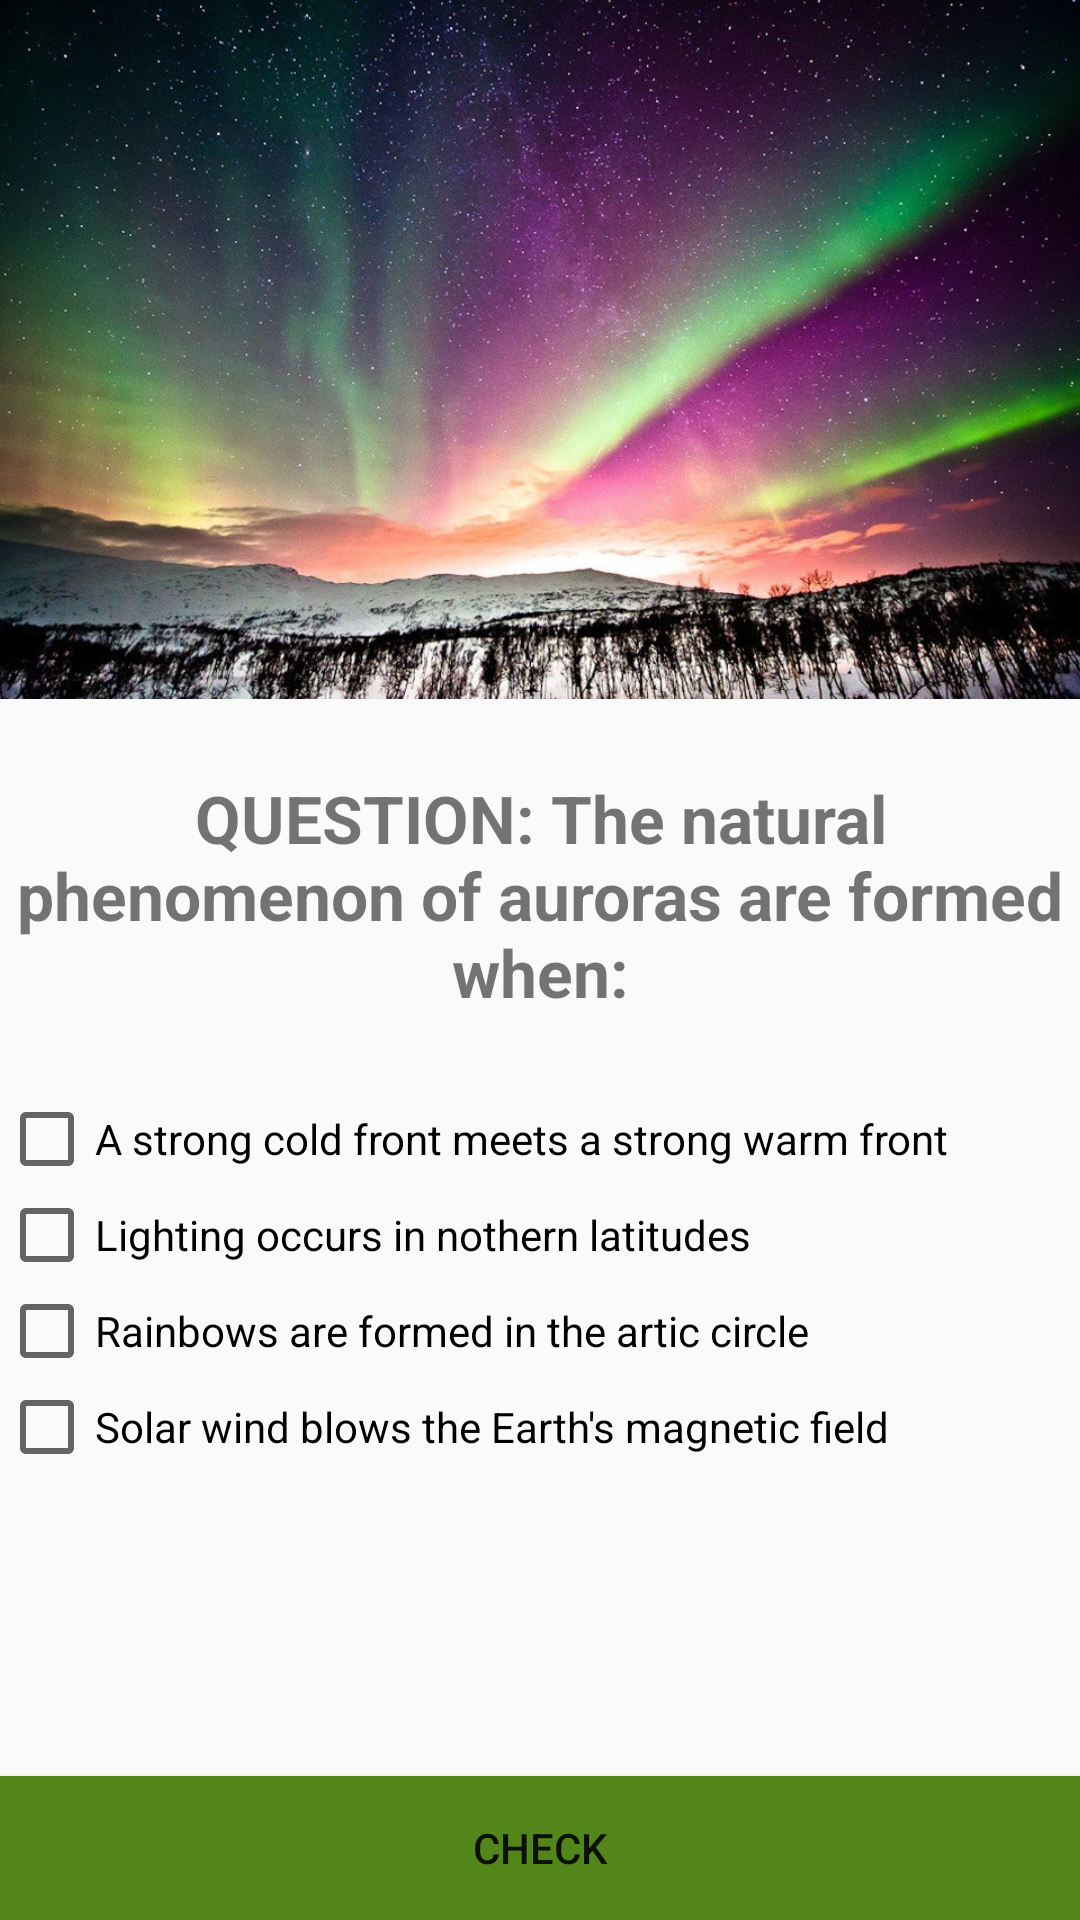

Reconstruct the res/layout file that produces this screen, plus the resources it refers to.
<!-- AndroidManifest.xml: application theme AppTheme -->
<!-- res/layout/content_letter_t.xml -->
<?xml version="1.0" encoding="utf-8"?>
<RelativeLayout xmlns:android="http://schemas.android.com/apk/res/android"
    xmlns:app="http://schemas.android.com/apk/res-auto"
    xmlns:tools="http://schemas.android.com/tools"
    android:layout_width="match_parent"
    android:layout_height="match_parent"
    android:paddingBottom="@dimen/activity_vertical_margin"
    android:paddingLeft="@dimen/activity_horizontal_margin"
    android:paddingRight="@dimen/activity_horizontal_margin"
    android:paddingTop="@dimen/activity_vertical_margin"
    app:layout_behavior="@string/appbar_scrolling_view_behavior"
    tools:context="com.example.beckhaml.alphabet.letter_t"
    tools:showIn="@layout/activity_letter_t">


    <ImageView
        android:layout_width="wrap_content"
        android:layout_height="wrap_content"
        android:id="@+id/imageView12"
        android:src="@drawable/t_aurora"
        android:adjustViewBounds="true"
        android:layout_alignParentTop="true"
        android:layout_alignParentLeft="true"
        android:layout_alignParentStart="true" />

    <TextView
        android:layout_width="wrap_content"
        android:layout_height="wrap_content"
        android:text="QUESTION: The natural phenomenon of auroras are formed when:"
        android:textAlignment="center"
        android:textSize="22dp"
        android:textStyle="bold"
        android:id="@+id/textView23"
        android:layout_below="@+id/imageView12"
        android:layout_centerHorizontal="true"
        android:layout_marginTop="25dp" />

    <CheckBox
        android:layout_width="wrap_content"
        android:layout_height="wrap_content"
        android:text="A strong cold front meets a strong warm front"
        android:id="@+id/checkBox"
        android:layout_below="@+id/textView23"
        android:layout_alignParentLeft="true"
        android:layout_alignParentStart="true"
        android:layout_marginTop="25dp" />

    <CheckBox
        android:layout_width="wrap_content"
        android:layout_height="wrap_content"
        android:text="Lighting occurs in nothern latitudes"
        android:id="@+id/checkBox5"
        android:layout_below="@+id/checkBox"
        android:layout_alignParentLeft="true"
        android:layout_alignParentStart="true" />

    <CheckBox
        android:layout_width="wrap_content"
        android:layout_height="wrap_content"
        android:text="Rainbows are formed in the artic circle"
        android:id="@+id/checkBox6"
        android:layout_below="@+id/checkBox5"
        android:layout_alignParentLeft="true"
        android:layout_alignParentStart="true" />

    <CheckBox
        android:layout_width="wrap_content"
        android:layout_height="wrap_content"
        android:text="Solar wind blows the Earth's magnetic field"
        android:id="@+id/checkBox7"
        android:layout_below="@+id/checkBox6"
        android:layout_alignParentLeft="true"
        android:layout_alignParentStart="true" />

    <Button
        style="?android:attr/buttonStyleSmall"
        android:layout_width="wrap_content"
        android:layout_height="wrap_content"
        android:background="#53861A"
        android:text="CHECK"
        android:id="@+id/button29"
        android:layout_alignParentBottom="true"
        android:layout_alignParentLeft="true"
        android:layout_alignParentStart="true"
        android:layout_alignRight="@+id/textView23"
        android:layout_alignEnd="@+id/textView23" />


</RelativeLayout>
<!-- res/layout/activity_letter_t.xml (included above) -->
<?xml version="1.0" encoding="utf-8"?>
<android.support.design.widget.CoordinatorLayout xmlns:android="http://schemas.android.com/apk/res/android"
    xmlns:app="http://schemas.android.com/apk/res-auto"
    xmlns:tools="http://schemas.android.com/tools"
    android:layout_width="match_parent"
    android:layout_height="match_parent"
    android:fitsSystemWindows="true"
    tools:context="com.example.beckhaml.alphabet.letter_t">

    <android.support.design.widget.AppBarLayout
        android:layout_width="match_parent"
        android:layout_height="wrap_content"
        android:theme="@style/AppTheme.AppBarOverlay">

        <android.support.v7.widget.Toolbar
            android:id="@+id/toolbar"
            android:layout_width="match_parent"
            android:layout_height="?attr/actionBarSize"
            android:background="?attr/colorPrimary"
            app:popupTheme="@style/AppTheme.PopupOverlay" />

    </android.support.design.widget.AppBarLayout>

    <include layout="@layout/content_letter_t" />

    

</android.support.design.widget.CoordinatorLayout>
<!-- resources referenced by this layout -->
<resources>
  <!-- drawable t_aurora: jpg bitmap (drawable, 212865 bytes) -->
  <style name="AppTheme.AppBarOverlay" parent="ThemeOverlay.AppCompat.Dark.ActionBar" />
  <style name="AppTheme.PopupOverlay" parent="ThemeOverlay.AppCompat.Light" />
  <style name="AppTheme" parent="Theme.AppCompat.Light.DarkActionBar">
          
          <item name="colorPrimary">@color/colorPrimary</item>
          <item name="colorPrimaryDark">@color/colorPrimaryDark</item>
          <item name="colorAccent">@color/colorAccent</item>
      </style>
  <color name="colorPrimary">#3F51B5</color>
  <color name="colorPrimaryDark">#303F9F</color>
  <color name="colorAccent">#FF4081</color>
</resources>
